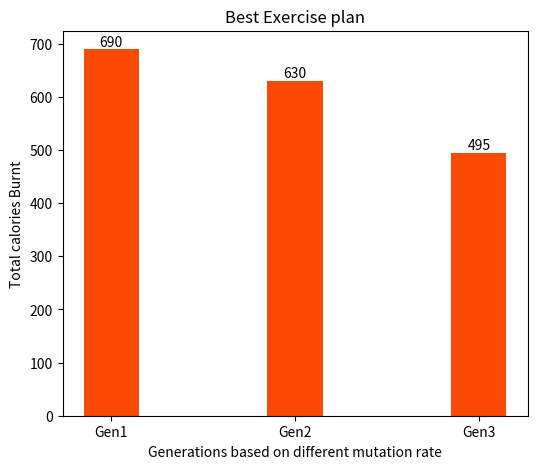

Write Python code to recreate this figure.
import matplotlib.pyplot as plt
import matplotlib

def generate_barplot(values,day):
    matplotlib.use('agg')
    try:
        keys=[]
        for num in range(1,len(values)+1):
            keys.append('Gen'+str(num))
        values=values
        fig = plt.figure(figsize = (6,5))
        plt.bar(keys,values,color='#fa4a04',width=0.3)
        for i, value in enumerate(values):
            plt.text(i, value + 0.3, str(value), ha='center', va='bottom')
        plt.xlabel("Generations based on different mutation rate")
        plt.ylabel("Total calories Burnt")
        plt.title("Best Exercise plan")
        name='static/images/barplot'+str(day)+'.png'
        plt.savefig(name)
        plt.close()
    except:
        pass

if __name__=='__main__':
    generate_barplot({690, 630, 495},2)